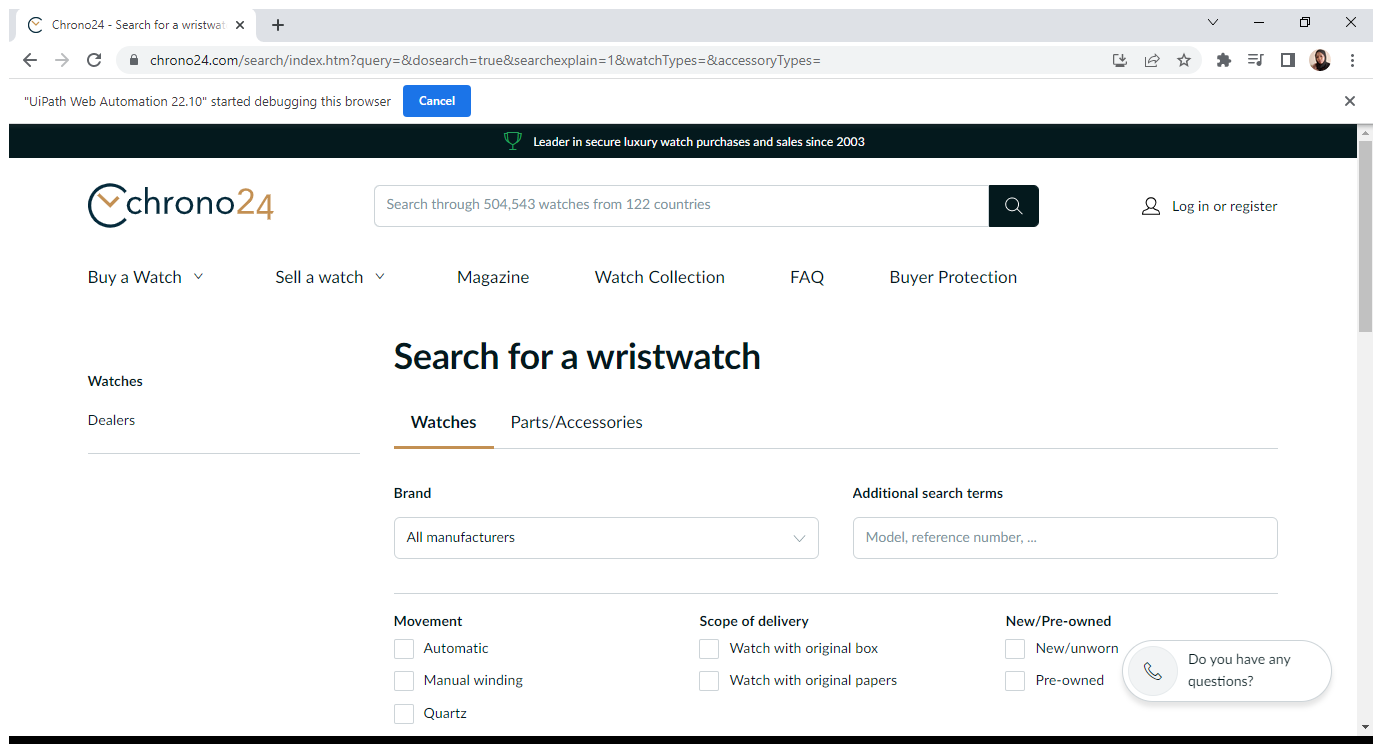
Task: get all the watch from a website.
Workflow: GetData

Step 1: Use Browser Chrome: Chrono24 - Search for a wristwatch in window 'Chrono24 - Search for a wristwatch' (chrome.exe)

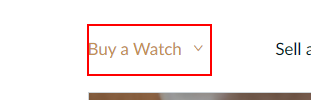
Step 2: click on the button

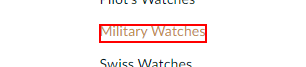
Step 3: click on the link 'Military Watches'

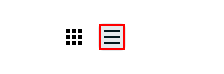
Step 4: click on the icon

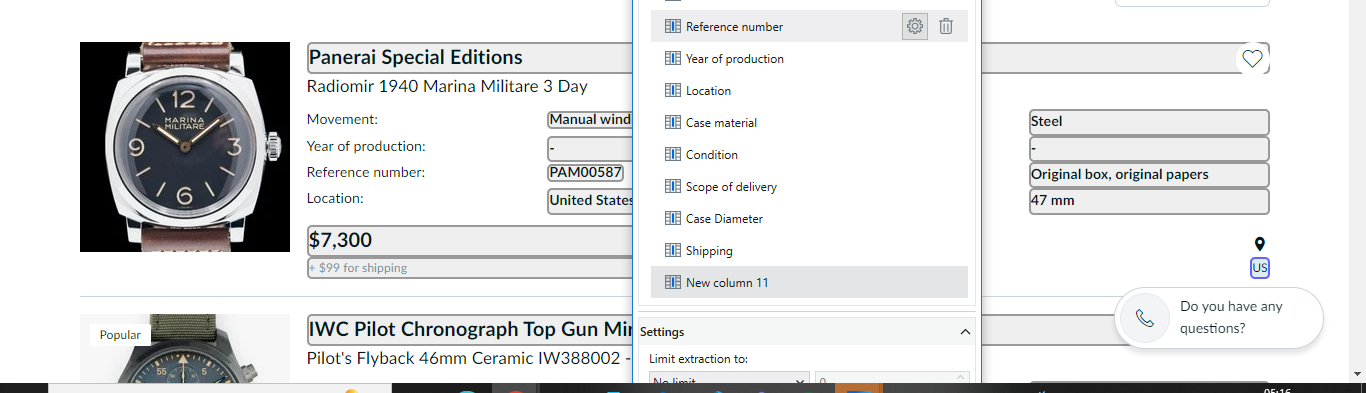
Step 5: get-text